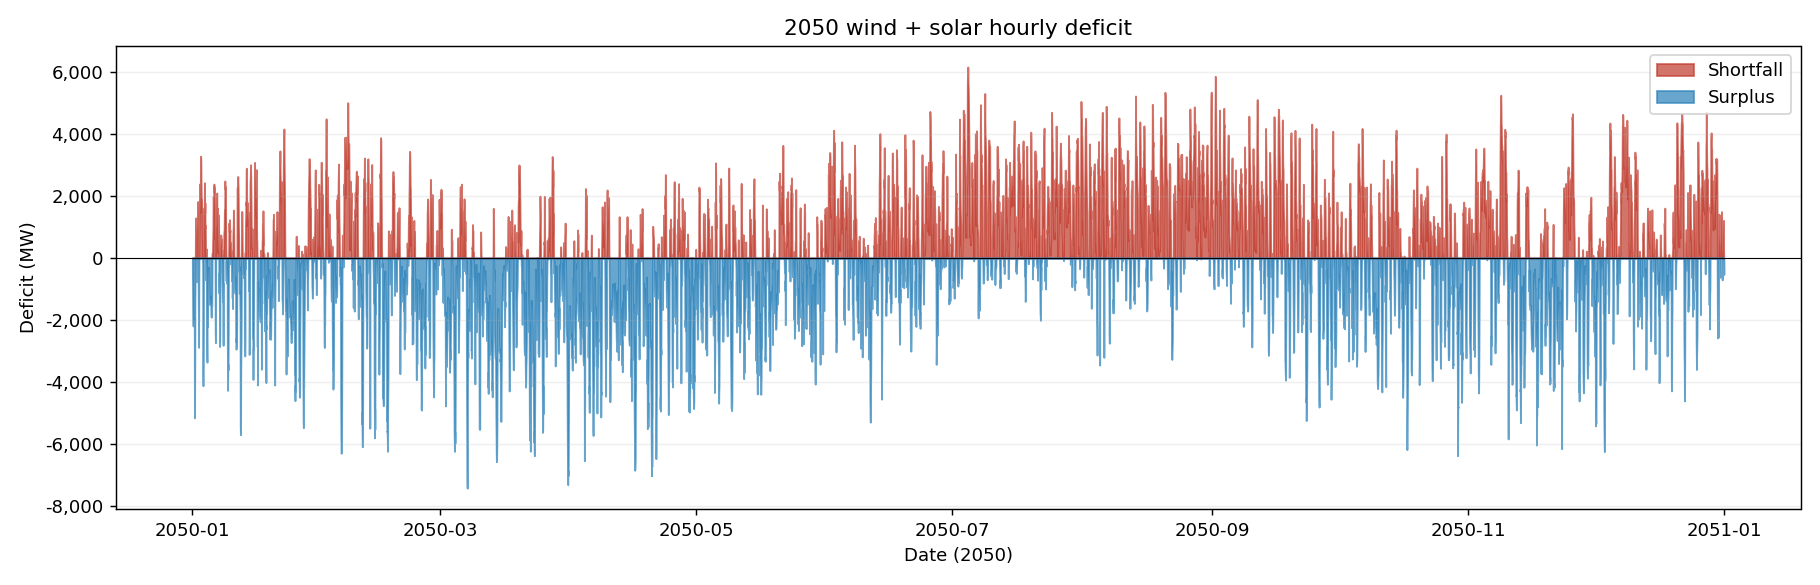

The table this chart was drawn from, first rows:
datetime, deficit_MW
2050-01-01 00:00:00, -90.63
2050-01-01 01:00:00, -948.1
2050-01-01 02:00:00, -1911
2050-01-01 03:00:00, -2101
2050-01-01 04:00:00, -2195
2050-01-01 05:00:00, -2163
2050-01-01 06:00:00, -2005
2050-01-01 07:00:00, -2071
2050-01-01 08:00:00, -1999
2050-01-01 09:00:00, -1969
2050-01-01 10:00:00, -2010
2050-01-01 11:00:00, -2108
2050-01-01 12:00:00, -5162
2050-01-01 13:00:00, -5139
2050-01-01 14:00:00, -3436
2050-01-01 15:00:00, -1305
2050-01-01 16:00:00, -788
2050-01-01 17:00:00, 99.04
2050-01-01 18:00:00, 1291
2050-01-01 19:00:00, 652.5
2050-01-01 20:00:00, 1104
2050-01-01 21:00:00, 945.5
2050-01-01 22:00:00, 215.3
2050-01-01 23:00:00, -287.2
2050-01-02 00:00:00, -763.5
2050-01-02 01:00:00, 71.09
2050-01-02 02:00:00, 1312
2050-01-02 03:00:00, 970.6
2050-01-02 04:00:00, 940.4
2050-01-02 05:00:00, 1294
2050-01-02 06:00:00, 1642
2050-01-02 07:00:00, 1827
2050-01-02 08:00:00, 1345
2050-01-02 09:00:00, 157.6
2050-01-02 10:00:00, -1427
2050-01-02 11:00:00, -1957
2050-01-02 12:00:00, -2888
2050-01-02 13:00:00, -1132
2050-01-02 14:00:00, 388.7
2050-01-02 15:00:00, 831.1
2050-01-02 16:00:00, 1706
2050-01-02 17:00:00, 1867
2050-01-02 18:00:00, 2396
2050-01-02 19:00:00, 1575
2050-01-02 20:00:00, 1488
2050-01-02 21:00:00, 1803
2050-01-02 22:00:00, 2455
2050-01-02 23:00:00, 3292
2050-01-03 00:00:00, 3257
2050-01-03 01:00:00, 3093
2050-01-03 02:00:00, 2390
2050-01-03 03:00:00, 2056
2050-01-03 04:00:00, 1824
2050-01-03 05:00:00, 1886
2050-01-03 06:00:00, 1573
2050-01-03 07:00:00, 1596
2050-01-03 08:00:00, 919.2
2050-01-03 09:00:00, 697.3
2050-01-03 10:00:00, 534.1
2050-01-03 11:00:00, -245.6
... 8,700 more rows
